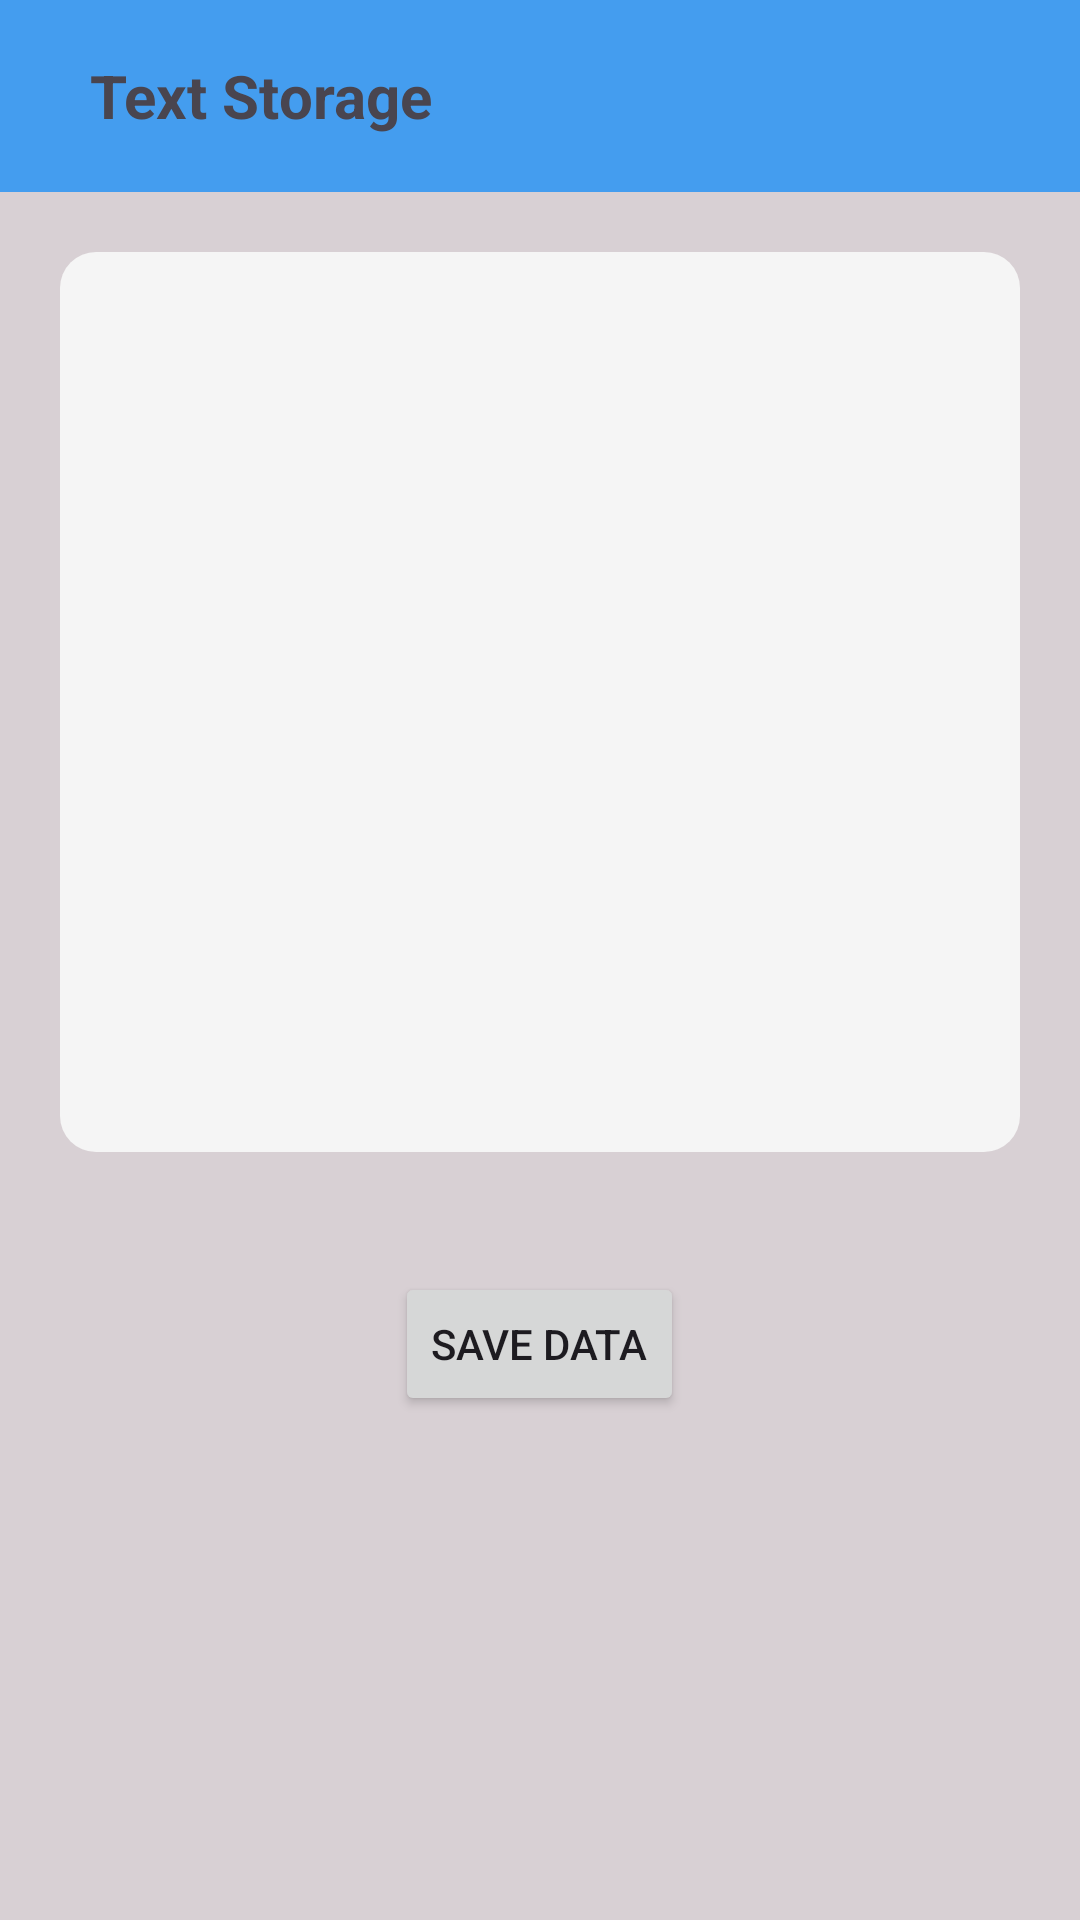

Write the Android layout XML for this screen, with the resource values it uses.
<!-- AndroidManifest.xml: application theme Theme.Material3.DayNight.NoActionBar -->
<!-- res/layout/activity_text.xml -->
<?xml version="1.0" encoding="utf-8"?>
<LinearLayout xmlns:android="http://schemas.android.com/apk/res/android"
    xmlns:app="http://schemas.android.com/apk/res-auto"
    xmlns:tools="http://schemas.android.com/tools"
    android:id="@+id/main"
    android:layout_width="match_parent"
    android:layout_height="match_parent"
    android:orientation="vertical"
    android:background="#85B7ADAD"
    tools:context=".TextActivity">

    <androidx.appcompat.widget.Toolbar
        android:layout_width="match_parent"
        android:layout_height="wrap_content"
        android:background="@color/bluelight">
        <ImageButton
            android:id="@+id/goBack"
            android:layout_width="wrap_content"
            android:layout_height="wrap_content"
            android:src="@drawable/left_arrow_icon"
            android:background="@android:color/transparent"/>

        <TextView
            android:layout_width="wrap_content"
            android:layout_height="wrap_content"
            android:text="Text Storage"
            android:textSize="20dp"
            android:layout_marginLeft="30dp"
            android:textStyle="bold"/>
    </androidx.appcompat.widget.Toolbar>

    <LinearLayout
        android:layout_width="match_parent"
        android:layout_height="match_parent"
        android:orientation="vertical">


        <EditText
            android:id="@+id/largeTextInput"
            android:layout_width="match_parent"
            android:layout_height="300dp"
            android:layout_margin="20dp"
            android:background="@drawable/rounded_edittext"
            android:textColor="@color/black"
            android:inputType="textMultiLine"
            android:gravity="top|start"
            android:scrollbars="vertical" />


        <Button
            android:id="@+id/taxtDataSave"
            android:layout_width="wrap_content"
            android:layout_height="wrap_content"
            android:text="Save Data"
            android:layout_marginTop="20dp"
            android:layout_gravity="center"/>

    </LinearLayout>


</LinearLayout>
<!-- resources referenced by this layout -->
<resources>
  <color name="black">#000000</color>
  <color name="bluelight">#449DEF</color>
  <!-- drawable rounded_edittext (drawable) -->
  <shape xmlns:android="http://schemas.android.com/apk/res/android">
      <solid android:color="#FFF5F5F5"/>
      <corners android:radius="12dp"/>
      <padding android:left="8dp" android:right="8dp" android:top="4dp" android:bottom="4dp"/>
  </shape>
</resources>
